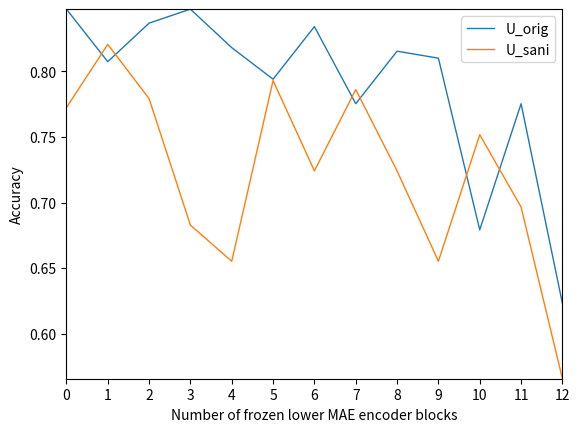

Reproduce this figure in Python. (Note: this script raises an exception after producing the figure.)
# encoding=utf-8
import matplotlib
matplotlib.use('Agg')
import matplotlib.pyplot as plt
from pylab import *         #支持中文
# mpl.rcParams['font.sans-serif'] = ['SimHei']

names = ['0','1','2','3','4','5','6','7','8','9','10','11','12']
x = range(len(names))
# sweep_U_CXC_ft_IN1K_mae_pretrain_vit_base_datasplit
acc_orig = [
0.847593583,
0.807486631,
0.836898396,
0.847593583,
0.818181818,
0.794117647,
0.834224599,
0.77540107,
0.815508021,
0.810160428,
0.679144385,
0.77540107,
0.622994652,
] 

acc_sani = [
0.772413793,
0.820689655,
0.779310345,
0.682758621,
0.655172414,
0.793103448,
0.724137931,
0.786206897,
0.724137931,
0.655172414,
0.751724138,
0.696551724,
0.565517241,
]


plt.plot(x, acc_orig, linewidth=1.0, label='U_orig')
plt.plot(x, acc_sani, linewidth=1.0, label='U_sani')
plt.legend() # 让图例生效
plt.xticks(x, names, rotation=0)
plt.margins(0)
plt.xlabel("Number of frozen lower MAE encoder blocks") #X轴标签
plt.ylabel("Accuracy") #Y轴标签
# plt.title("CXC_ft_IN1K_mae_pretrain_vit_base") #标题
plt.savefig('../savedfig/linechart_blocks_acc_maebase_freeze.png')
plt.close()
plt.clf()